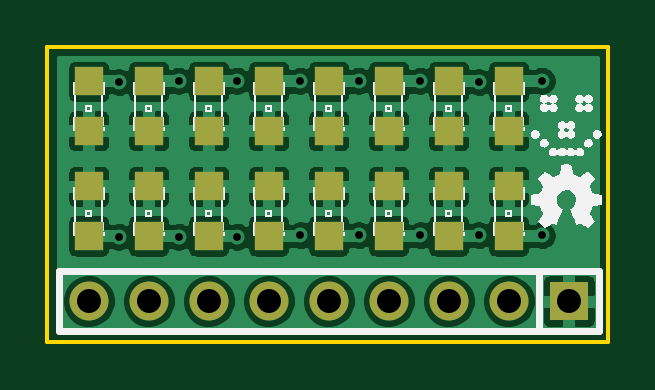
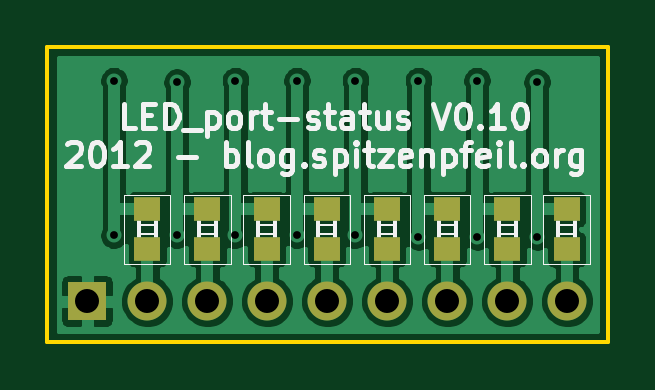
Circuit board: 8 layer files. Board 23.7 x 12.5 mm.
- bottom_mask: LED_port-status-B_Mask.gbs (802 bytes)
- bottom_silk: LED_port-status-B_SilkS.gbo (14846 bytes)
- bottom_copper: LED_port-status-Back.gbl (30501 bytes)
- outline: LED_port-status-Edge_Cuts.gbr (427 bytes)
- top_mask: LED_port-status-F_Mask.gts (1090 bytes)
- top_silk: LED_port-status-F_SilkS.gto (54301 bytes)
- top_copper: LED_port-status-Front.gtl (82593 bytes)
- drill: LED_port-status.drl (453 bytes)

=== bottom_mask: LED_port-status-B_Mask.gbs ===
G04 (created by PCBNEW (2013-02-09 BZR 3938)-testing) date Mon 11 Feb 2013 04:53:39 PM CET*
%MOIN*%
G04 Gerber Fmt 3.4, Leading zero omitted, Abs format*
%FSLAX34Y34*%
G01*
G70*
G90*
G04 APERTURE LIST*
%ADD10C,0.006*%
%ADD11R,0.0649606X0.0649606*%
%ADD12C,0.0649606*%
%ADD13R,0.0433X0.0393*%
G04 APERTURE END LIST*
G54D10*
G54D11*
X40000Y-36000D03*
G54D12*
X39000Y-36000D03*
X38000Y-36000D03*
X37000Y-36000D03*
X36000Y-36000D03*
X35000Y-36000D03*
X34000Y-36000D03*
X33000Y-36000D03*
X32000Y-36000D03*
G54D13*
X37992Y-35137D03*
X37992Y-34469D03*
X37007Y-35137D03*
X37007Y-34469D03*
X36003Y-35137D03*
X36003Y-34469D03*
X35000Y-35137D03*
X35000Y-34469D03*
X33996Y-35137D03*
X33996Y-34469D03*
X32992Y-35137D03*
X32992Y-34469D03*
X32007Y-35137D03*
X32007Y-34469D03*
X38996Y-35137D03*
X38996Y-34469D03*
M02*

=== bottom_silk: LED_port-status-B_SilkS.gbo (14846 bytes, source omitted) ===
=== bottom_copper: LED_port-status-Back.gbl (30501 bytes, source omitted) ===
=== outline: LED_port-status-Edge_Cuts.gbr ===
G04 (created by PCBNEW (2013-02-09 BZR 3938)-testing) date Mon 11 Feb 2013 04:53:39 PM CET*
%MOIN*%
G04 Gerber Fmt 3.4, Leading zero omitted, Abs format*
%FSLAX34Y34*%
G01*
G70*
G90*
G04 APERTURE LIST*
%ADD10C,0.006*%
%ADD11C,0.00590551*%
G04 APERTURE END LIST*
G54D10*
G54D11*
X40661Y-36688D02*
X31311Y-36688D01*
X31311Y-31767D02*
X40661Y-31767D01*
X31311Y-36688D02*
X31311Y-31767D01*
X40661Y-36688D02*
X40661Y-31767D01*
M02*

=== top_mask: LED_port-status-F_Mask.gts ===
G04 (created by PCBNEW (2013-02-09 BZR 3938)-testing) date Mon 11 Feb 2013 04:53:39 PM CET*
%MOIN*%
G04 Gerber Fmt 3.4, Leading zero omitted, Abs format*
%FSLAX34Y34*%
G01*
G70*
G90*
G04 APERTURE LIST*
%ADD10C,0.006*%
%ADD11R,0.0649606X0.0649606*%
%ADD12C,0.0649606*%
%ADD13R,0.0472X0.0472*%
G04 APERTURE END LIST*
G54D10*
G54D11*
X40000Y-36000D03*
G54D12*
X39000Y-36000D03*
X38000Y-36000D03*
X37000Y-36000D03*
X36000Y-36000D03*
X35000Y-36000D03*
X34000Y-36000D03*
X33000Y-36000D03*
X32000Y-36000D03*
G54D13*
X32000Y-34087D03*
X32000Y-34913D03*
X38000Y-34087D03*
X38000Y-34913D03*
X33000Y-34087D03*
X33000Y-34913D03*
X34000Y-34087D03*
X34000Y-34913D03*
X35000Y-34087D03*
X35000Y-34913D03*
X36000Y-34087D03*
X36000Y-34913D03*
X37000Y-34087D03*
X37000Y-34913D03*
X39000Y-34087D03*
X39000Y-34913D03*
X32000Y-32337D03*
X32000Y-33163D03*
X33000Y-32337D03*
X33000Y-33163D03*
X34000Y-32337D03*
X34000Y-33163D03*
X35000Y-32337D03*
X35000Y-33163D03*
X36000Y-32337D03*
X36000Y-33163D03*
X37000Y-32337D03*
X37000Y-33163D03*
X38000Y-32337D03*
X38000Y-33163D03*
X39000Y-32337D03*
X39000Y-33163D03*
M02*

=== top_silk: LED_port-status-F_SilkS.gto (54301 bytes, source omitted) ===
=== top_copper: LED_port-status-Front.gtl (82593 bytes, source omitted) ===
=== drill: LED_port-status.drl ===
M48
INCH,TZ
T1C0.013
T2C0.040
%
G90
G05
T1
X032500Y-032350
X032500Y-034925
X033500Y-032325
X033500Y-034925
X034475Y-032325
X034475Y-034925
X035525Y-032325
X035525Y-034900
X036500Y-032325
X036500Y-034900
X037525Y-032325
X037525Y-034900
X038500Y-032350
X038500Y-034900
X039550Y-032325
X039550Y-034900
T2
X032000Y-036000
X033000Y-036000
X034000Y-036000
X035000Y-036000
X036000Y-036000
X037000Y-036000
X038000Y-036000
X039000Y-036000
X040000Y-036000
T0
M30
